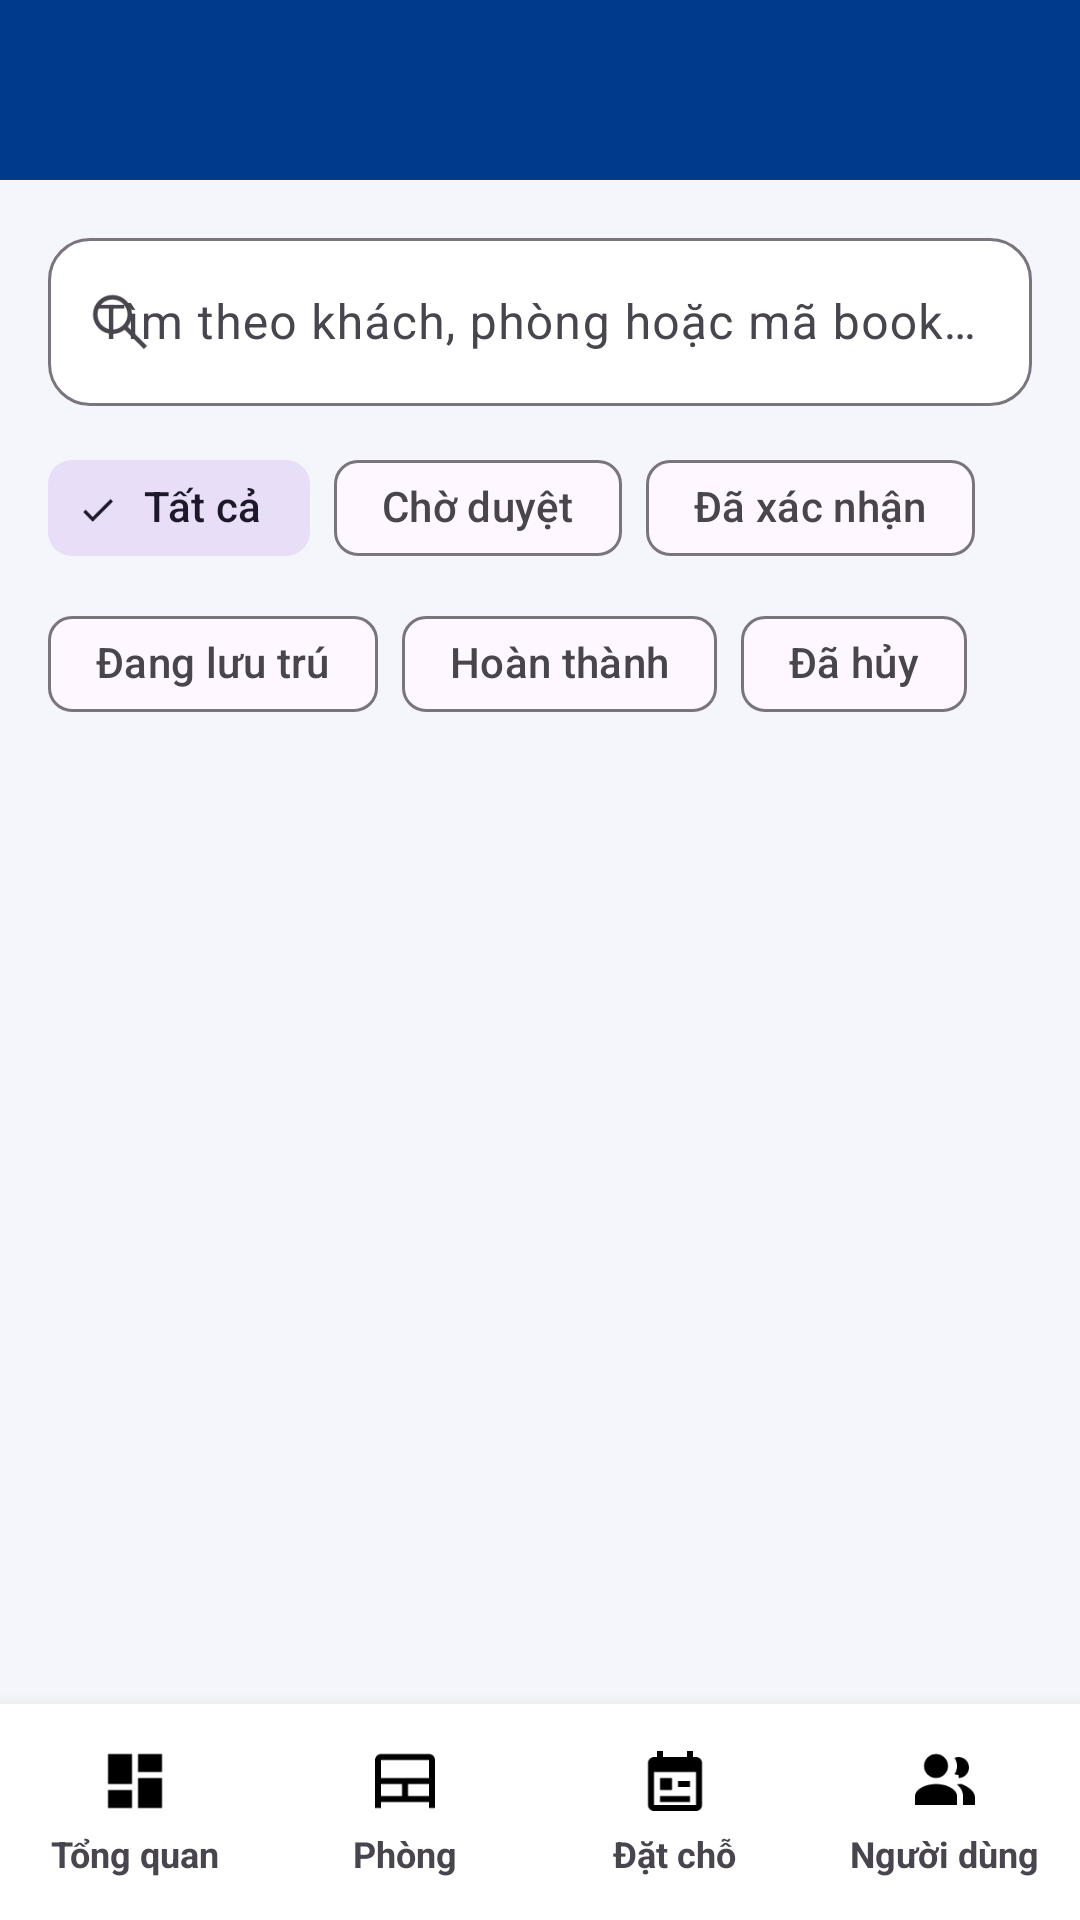

Android layout source for this screen:
<!-- AndroidManifest.xml: activity theme Theme.Homestay.Admin -->
<!-- res/layout/activity_admin_bookings.xml -->
<?xml version="1.0" encoding="utf-8"?>
<androidx.coordinatorlayout.widget.CoordinatorLayout xmlns:android="http://schemas.android.com/apk/res/android" xmlns:app="http://schemas.android.com/apk/res-auto" android:layout_width="match_parent" android:layout_height="match_parent" android:background="@color/home_background">
 <com.google.android.material.appbar.AppBarLayout android:layout_width="match_parent" android:layout_height="wrap_content" android:background="@color/home_background" app:elevation="0dp">
  <com.google.android.material.appbar.MaterialToolbar android:id="@+id/toolbar" android:layout_width="match_parent" android:layout_height="60dp" android:background="@color/home_primary" app:titleTextColor="@android:color/white" />
  <com.google.android.material.textfield.TextInputLayout style="@style/Widget.Material3.TextInputLayout.OutlinedBox" android:layout_width="match_parent" android:layout_height="wrap_content" android:layout_marginStart="16dp" android:layout_marginTop="14dp" android:layout_marginEnd="16dp" android:hint="Tìm theo khách, phòng hoặc mã booking" app:boxBackgroundColor="@android:color/white" app:boxCornerRadiusBottomEnd="14dp" app:boxCornerRadiusBottomStart="14dp" app:boxCornerRadiusTopEnd="14dp" app:boxCornerRadiusTopStart="14dp" app:startIconDrawable="@drawable/ic_search_admin">
   <com.google.android.material.textfield.TextInputEditText android:id="@+id/et_admin_search" android:layout_width="match_parent" android:layout_height="56dp" android:inputType="text" android:singleLine="true" />
  </com.google.android.material.textfield.TextInputLayout>
  <com.google.android.material.chip.ChipGroup android:id="@+id/chip_booking_status" android:layout_width="match_parent" android:layout_height="wrap_content" android:layout_marginTop="10dp" android:paddingStart="16dp" android:paddingEnd="16dp" android:paddingBottom="8dp" android:saveEnabled="false" app:chipSpacingHorizontal="8dp" app:chipSpacingVertical="4dp" app:selectionRequired="true" app:singleLine="false" app:singleSelection="true">
    <com.google.android.material.chip.Chip android:id="@+id/chip_all" style="@style/Widget.Material3.Chip.Filter" android:layout_width="wrap_content" android:layout_height="wrap_content" android:checked="true" android:text="Tất cả" />
    <com.google.android.material.chip.Chip android:id="@+id/chip_pending" style="@style/Widget.Material3.Chip.Filter" android:layout_width="wrap_content" android:layout_height="wrap_content" android:text="Chờ duyệt" />
    <com.google.android.material.chip.Chip android:id="@+id/chip_confirmed" style="@style/Widget.Material3.Chip.Filter" android:layout_width="wrap_content" android:layout_height="wrap_content" android:text="Đã xác nhận" />
    <com.google.android.material.chip.Chip android:id="@+id/chip_checked_in" style="@style/Widget.Material3.Chip.Filter" android:layout_width="wrap_content" android:layout_height="wrap_content" android:text="Đang lưu trú" />
    <com.google.android.material.chip.Chip android:id="@+id/chip_completed" style="@style/Widget.Material3.Chip.Filter" android:layout_width="wrap_content" android:layout_height="wrap_content" android:text="Hoàn thành" />
    <com.google.android.material.chip.Chip android:id="@+id/chip_cancelled" style="@style/Widget.Material3.Chip.Filter" android:layout_width="wrap_content" android:layout_height="wrap_content" android:text="Đã hủy" />
  </com.google.android.material.chip.ChipGroup>
 </com.google.android.material.appbar.AppBarLayout>
 <androidx.recyclerview.widget.RecyclerView android:id="@+id/rv_bookings" android:layout_width="match_parent" android:layout_height="match_parent" android:clipToPadding="false" android:paddingStart="16dp" android:paddingTop="6dp" android:paddingEnd="16dp" android:paddingBottom="88dp" app:layout_behavior="@string/appbar_scrolling_view_behavior" />
 <ProgressBar android:id="@+id/progress_bar" android:layout_width="wrap_content" android:layout_height="wrap_content" android:layout_gravity="center" android:visibility="gone" />
 <TextView android:id="@+id/tv_empty" android:layout_width="wrap_content" android:layout_height="wrap_content" android:layout_gravity="center" android:text="Chưa có booking phù hợp" android:textColor="@color/home_subtitle" android:textSize="16sp" android:visibility="gone" />
 <include layout="@layout/layout_admin_bottom_nav" />
</androidx.coordinatorlayout.widget.CoordinatorLayout>
<!-- res/layout/layout_admin_bottom_nav.xml (included above) -->
<?xml version="1.0" encoding="utf-8"?>
<LinearLayout xmlns:android="http://schemas.android.com/apk/res/android" android:id="@+id/admin_bottom_nav" android:layout_width="match_parent" android:layout_height="72dp" android:layout_gravity="bottom" android:background="@android:color/white" android:elevation="10dp" android:gravity="center" android:orientation="horizontal">
 <LinearLayout android:id="@+id/admin_nav_dashboard" style="@style/AdminNavItem"><ImageView android:id="@+id/admin_icon_dashboard" style="@style/AdminNavIcon" android:contentDescription="Tổng quan" android:src="@drawable/ic_admin_dashboard" /><TextView android:id="@+id/admin_text_dashboard" style="@style/AdminNavText" android:text="Tổng quan" /></LinearLayout>
 <LinearLayout android:id="@+id/admin_nav_rooms" style="@style/AdminNavItem"><ImageView android:id="@+id/admin_icon_rooms" style="@style/AdminNavIcon" android:contentDescription="Phòng" android:src="@drawable/ic_admin_rooms" /><TextView android:id="@+id/admin_text_rooms" style="@style/AdminNavText" android:text="Phòng" /></LinearLayout>
 <LinearLayout android:id="@+id/admin_nav_bookings" style="@style/AdminNavItem"><ImageView android:id="@+id/admin_icon_bookings" style="@style/AdminNavIcon" android:contentDescription="Đặt chỗ" android:src="@drawable/ic_admin_bookings" /><TextView android:id="@+id/admin_text_bookings" style="@style/AdminNavText" android:text="Đặt chỗ" /></LinearLayout>
 <LinearLayout android:id="@+id/admin_nav_users" style="@style/AdminNavItem"><ImageView android:id="@+id/admin_icon_users" style="@style/AdminNavIcon" android:contentDescription="Người dùng" android:src="@drawable/ic_admin_users" /><TextView android:id="@+id/admin_text_users" style="@style/AdminNavText" android:text="Người dùng" /></LinearLayout>
</LinearLayout>
<!-- resources referenced by this layout -->
<resources>
  <color name="home_background">#f5f6fb</color>
  <color name="home_primary">#003a8c</color>
  <color name="home_subtitle">#6e7485</color>
  <!-- drawable ic_admin_bookings (drawable) -->
  <?xml version="1.0" encoding="utf-8"?>
  <vector xmlns:android="http://schemas.android.com/apk/res/android" android:width="24dp" android:height="24dp" android:viewportWidth="24" android:viewportHeight="24">
      <path android:fillColor="#000000" android:pathData="M19,4h-1V2h-2v2H8V2H6v2H5c-1.1,0 -2,0.9 -2,2v14c0,1.1 0.9,2 2,2h14c1.1,0 2,-0.9 2,-2V6c0,-1.1 -0.9,-2 -2,-2zM19,20H5V9h14v11zM7,11h4v4H7zM13,12h4v2h-4zM7,17h10v2H7z" />
  </vector>
  <!-- drawable ic_admin_dashboard (drawable) -->
  <?xml version="1.0" encoding="utf-8"?>
  <vector xmlns:android="http://schemas.android.com/apk/res/android" android:width="24dp" android:height="24dp" android:viewportWidth="24" android:viewportHeight="24">
      <path android:fillColor="#000000" android:pathData="M3,13h8L11,3H3v10zM3,21h8v-6H3v6zM13,21h8L21,11h-8v10zM13,3v6h8L21,3h-8z" />
  </vector>
  <!-- drawable ic_admin_rooms (drawable) -->
  <?xml version="1.0" encoding="utf-8"?>
  <vector xmlns:android="http://schemas.android.com/apk/res/android" android:width="24dp" android:height="24dp" android:viewportWidth="24" android:viewportHeight="24">
      <path android:fillColor="#000000" android:pathData="M4,3h16c1.1,0 2,0.9 2,2v16h-2v-2H4v2H2V5c0,-1.1 0.9,-2 2,-2zM4,5v6h16V5H4zM4,13v4h7v-4H4zM13,13v4h7v-4H13z" />
  </vector>
  <!-- drawable ic_admin_users (drawable) -->
  <?xml version="1.0" encoding="utf-8"?>
  <vector xmlns:android="http://schemas.android.com/apk/res/android" android:width="24dp" android:height="24dp" android:viewportWidth="24" android:viewportHeight="24">
      <path android:fillColor="#000000" android:pathData="M9,11c2.21,0 4,-1.79 4,-4S11.21,3 9,3 5,4.79 5,7s1.79,4 4,4zM9,13c-3.31,0 -7,1.67 -7,4v3h14v-3c0,-2.33 -3.69,-4 -7,-4zM16.5,11c1.93,0 3.5,-1.57 3.5,-3.5S18.43,4 16.5,4c-0.48,0 -0.93,0.1 -1.34,0.27C15.7,5.05 16,5.99 16,7s-0.3,1.95 -0.84,2.73c0.41,0.17 0.86,0.27 1.34,0.27zM17.5,13c-0.49,0 -1.03,0.04 -1.58,0.13C17.2,14.13 18,15.42 18,17v3h4v-2.5c0,-2.05 -2.37,-3.67 -4.5,-4.5z" />
  </vector>
  <!-- drawable ic_search_admin (drawable) -->
  <?xml version="1.0" encoding="utf-8"?>
  <vector xmlns:android="http://schemas.android.com/apk/res/android" android:width="24dp" android:height="24dp" android:viewportWidth="24" android:viewportHeight="24"><path android:fillColor="#718096" android:pathData="M9.5,3a6.5,6.5 0,1 0,0 13,6.45 6.45,0 0,0 4.04,-1.41L19.95,21 21,19.95l-6.41,-6.41A6.45,6.45 0,0 0,16 9.5,6.5 6.5,0 0,0 9.5,3zM9.5,4.5a5,5 0,1 1,0 10,5 5,0 0,1 0,-10z" /></vector>
  <style name="AdminNavIcon">
          <item name="android:layout_width">24dp</item><item name="android:layout_height">24dp</item>
      </style>
  <style name="AdminNavItem">
          <item name="android:layout_width">0dp</item><item name="android:layout_height">match_parent</item>
          <item name="android:layout_weight">1</item><item name="android:background">@android:color/transparent</item>
          <item name="android:clickable">true</item><item name="android:focusable">true</item>
          <item name="android:gravity">center</item><item name="android:orientation">vertical</item>
      </style>
  <style name="AdminNavText">
          <item name="android:layout_width">wrap_content</item><item name="android:layout_height">wrap_content</item>
          <item name="android:layout_marginTop">4dp</item><item name="android:textSize">12sp</item><item name="android:textStyle">bold</item>
      </style>
  <style name="Theme.Homestay.Admin" parent="Theme.Material3.Light.NoActionBar">
          <item name="android:windowBackground">@color/home_background</item>
          <item name="android:windowAnimationStyle">@null</item>
      </style>
</resources>
